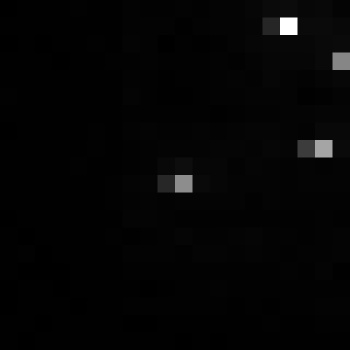

Data behind this chart, as committed beside it:
, xmin, ymin, lat, lon, area, perimeter, max_nanowatts, min_nanowatts, moonlight_illumination, clear_sky_confidence, mean_nanowatts
0, 669, 3531, -4.032, -4.032, 1.0, 0.0, 30.16, 0.0353, 11.85, 0.0, 1.14
